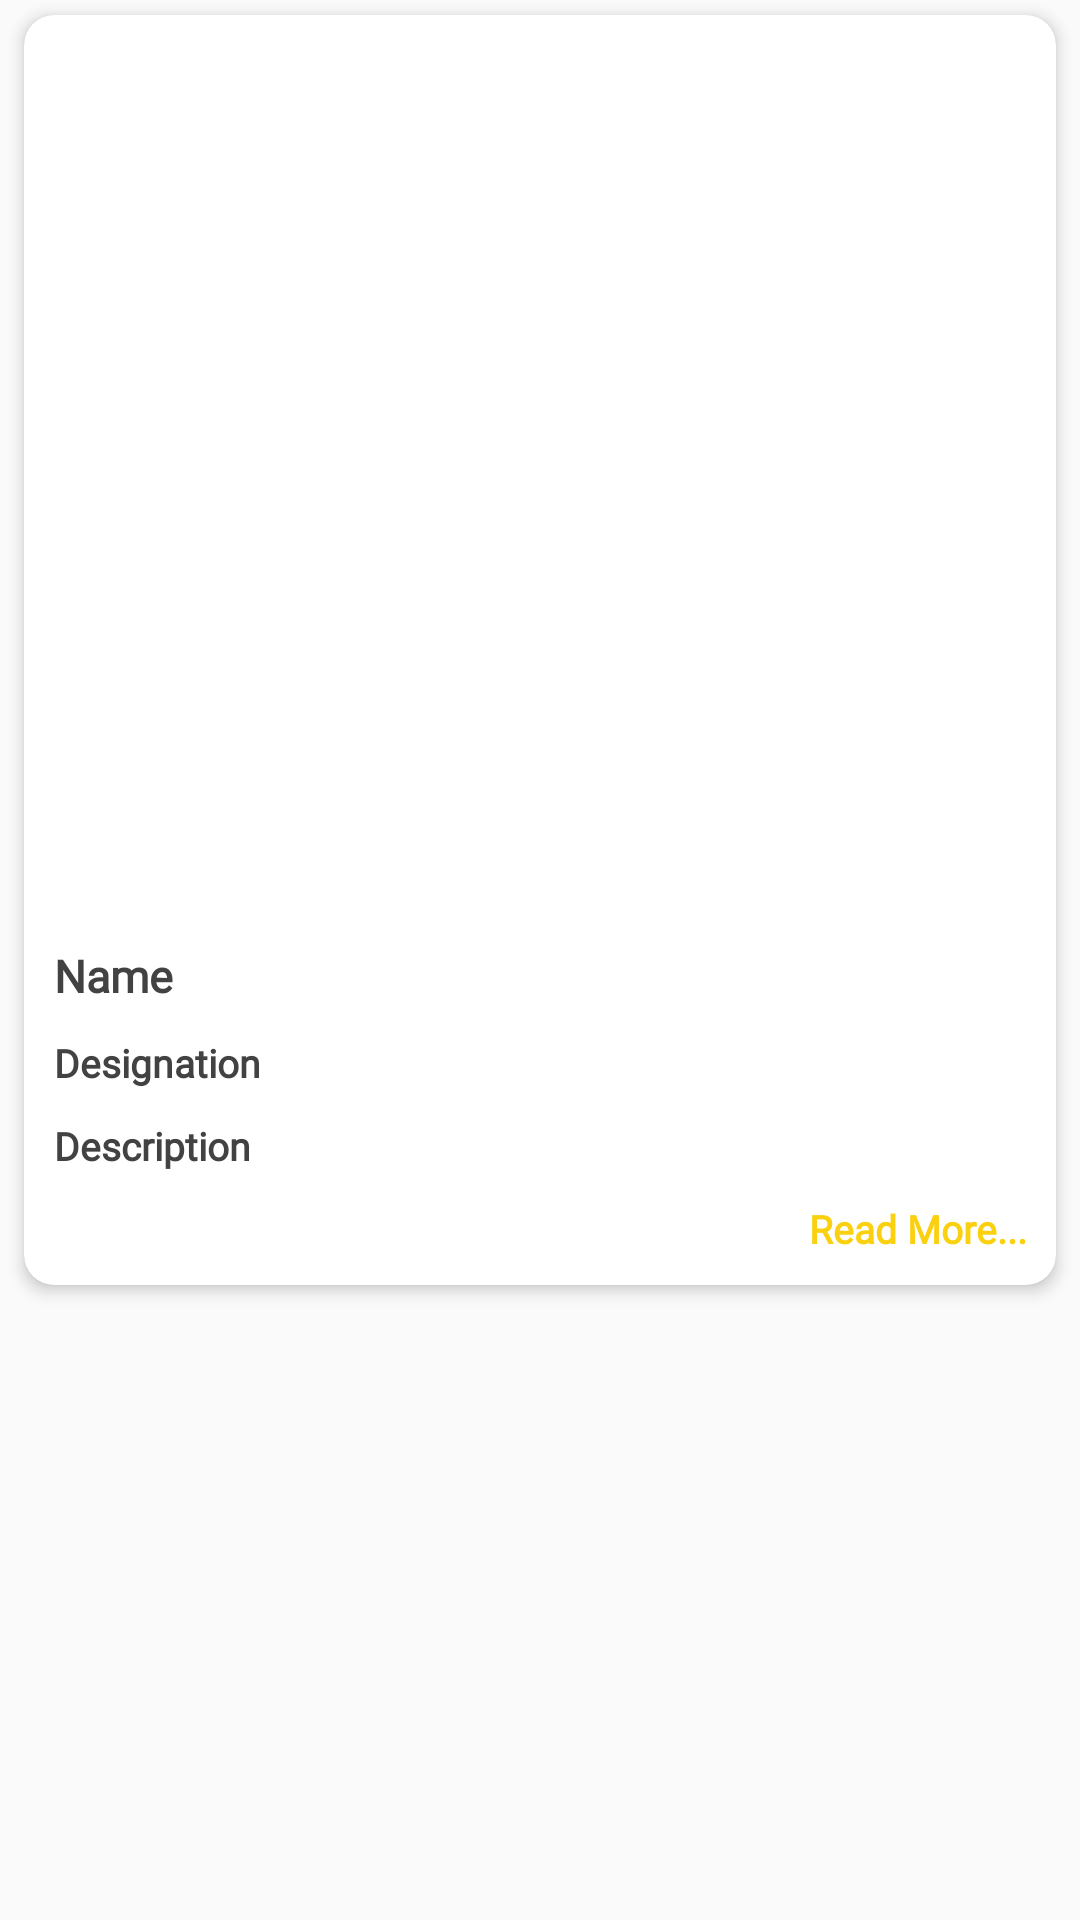

The Android layout XML behind this screen, and the referenced resources:
<!-- AndroidManifest.xml: application theme AppTheme -->
<!-- res/layout/card_governingbody.xml -->
<?xml version="1.0" encoding="utf-8"?>
<LinearLayout xmlns:android="http://schemas.android.com/apk/res/android"
    xmlns:app="http://schemas.android.com/apk/res-auto"
    android:layout_width="match_parent"
    android:layout_height="wrap_content"
    android:orientation="vertical">

    <androidx.cardview.widget.CardView
        android:id="@+id/cvGoverningbody"
        android:layout_width="match_parent"
        android:layout_height="wrap_content"
        android:layout_marginLeft="8dp"
        android:layout_marginTop="5dp"
        android:layout_marginRight="8dp"
        android:layout_marginBottom="5dp"
        app:cardCornerRadius="10dp"
        app:cardElevation="3dp">

        <LinearLayout
            android:layout_width="match_parent"
            android:layout_height="wrap_content"
            android:orientation="vertical">

            <ImageView
                android:id="@+id/imageViewgb"
                android:layout_width="match_parent"
                android:layout_height="300dp" />

            <TextView
                android:id="@+id/tvName"
                android:layout_width="match_parent"
                android:layout_height="wrap_content"
                android:layout_marginTop="10dp"
                android:fontFamily="@font/frankruhllibre_medium"
                android:gravity="start|center"
                android:paddingLeft="10sp"
                android:paddingBottom="10dp"
                android:text="Name"
                android:textAppearance="@style/CustomTextAppearance"
                android:textColor="@color/cardview_dark_background"
                android:textSize="15sp" />


            <TextView
                android:id="@+id/tvDesignation"
                android:layout_width="match_parent"
                android:layout_height="wrap_content"
                android:fontFamily="@font/frankruhllibre_medium"
                android:gravity="start|center"
                android:paddingLeft="10dp"
                android:paddingRight="10sp"
                android:paddingBottom="10dp"
                android:text="Designation"
                android:textAppearance="@style/CustomTextAppearance"
                android:textColor="@color/cardview_dark_background"
                android:textSize="13sp" />

            <TextView
                android:id="@+id/tvDescription"
                android:layout_width="match_parent"
                android:layout_height="wrap_content"
                android:fontFamily="@font/amiri_regular"
                android:gravity="start|center"
                android:maxLines="5"
                android:paddingLeft="10dp"
                android:paddingBottom="10dp"
                android:text="Description"
                android:textAppearance="@style/CustomTextAppearance"
                android:textColor="@color/cardview_dark_background"
                android:textSize="13sp" />


            <TextView

                android:layout_width="match_parent"
                android:layout_height="wrap_content"
                android:fontFamily="@font/frankruhllibre_medium"
                android:gravity="center|end"
                android:maxLines="5"
                android:paddingLeft="10sp"
                android:paddingRight="10sp"
                android:paddingBottom="10sp"
                android:text="Read More..."
                android:textAppearance="@style/CustomTextAppearance"
                android:textColor="@color/colorYellow"
                android:textSize="13sp" />

        </LinearLayout>


    </androidx.cardview.widget.CardView>


</LinearLayout>
<!-- resources referenced by this layout -->
<resources>
  <color name="colorYellow">#FAD00F</color>
  <style name="CustomTextAppearance" parent="TextAppearance.AppCompat.Body1">
          <item name="android:textColor">@color/colorBlue</item>
          <item name="android:textSize">17sp</item>
          <item name="android:textSize" tools:ignore="DuplicateDefinition">18sp</item>
          <item name="android:textStyle">bold</item>
      </style>
  <style name="AppTheme" parent="Theme.AppCompat.Light.NoActionBar">
          
          <item name="colorPrimary">@color/colorPrimary</item>
          <item name="colorPrimaryDark">@color/colorPrimaryDark</item>
          <item name="colorAccent">@color/colorAccent</item>
      </style>
  <color name="colorBlue">#0C185F</color>
  <color name="colorPrimary">#008577</color>
  <color name="colorPrimaryDark">#0C185F</color>
  <color name="colorAccent">#D81B60</color>
</resources>
